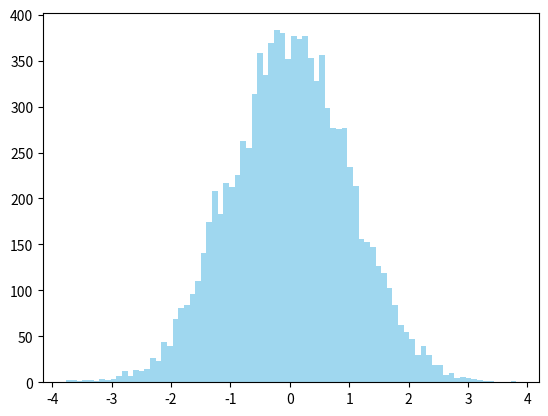

Here is the Python script that generated this plot:
from matplotlib import pyplot as plt
import numpy as np

data = np.random.randn(10000) #正态分布

plt.hist(data, bins=80, color='skyblue', alpha=0.8)

plt.show()

